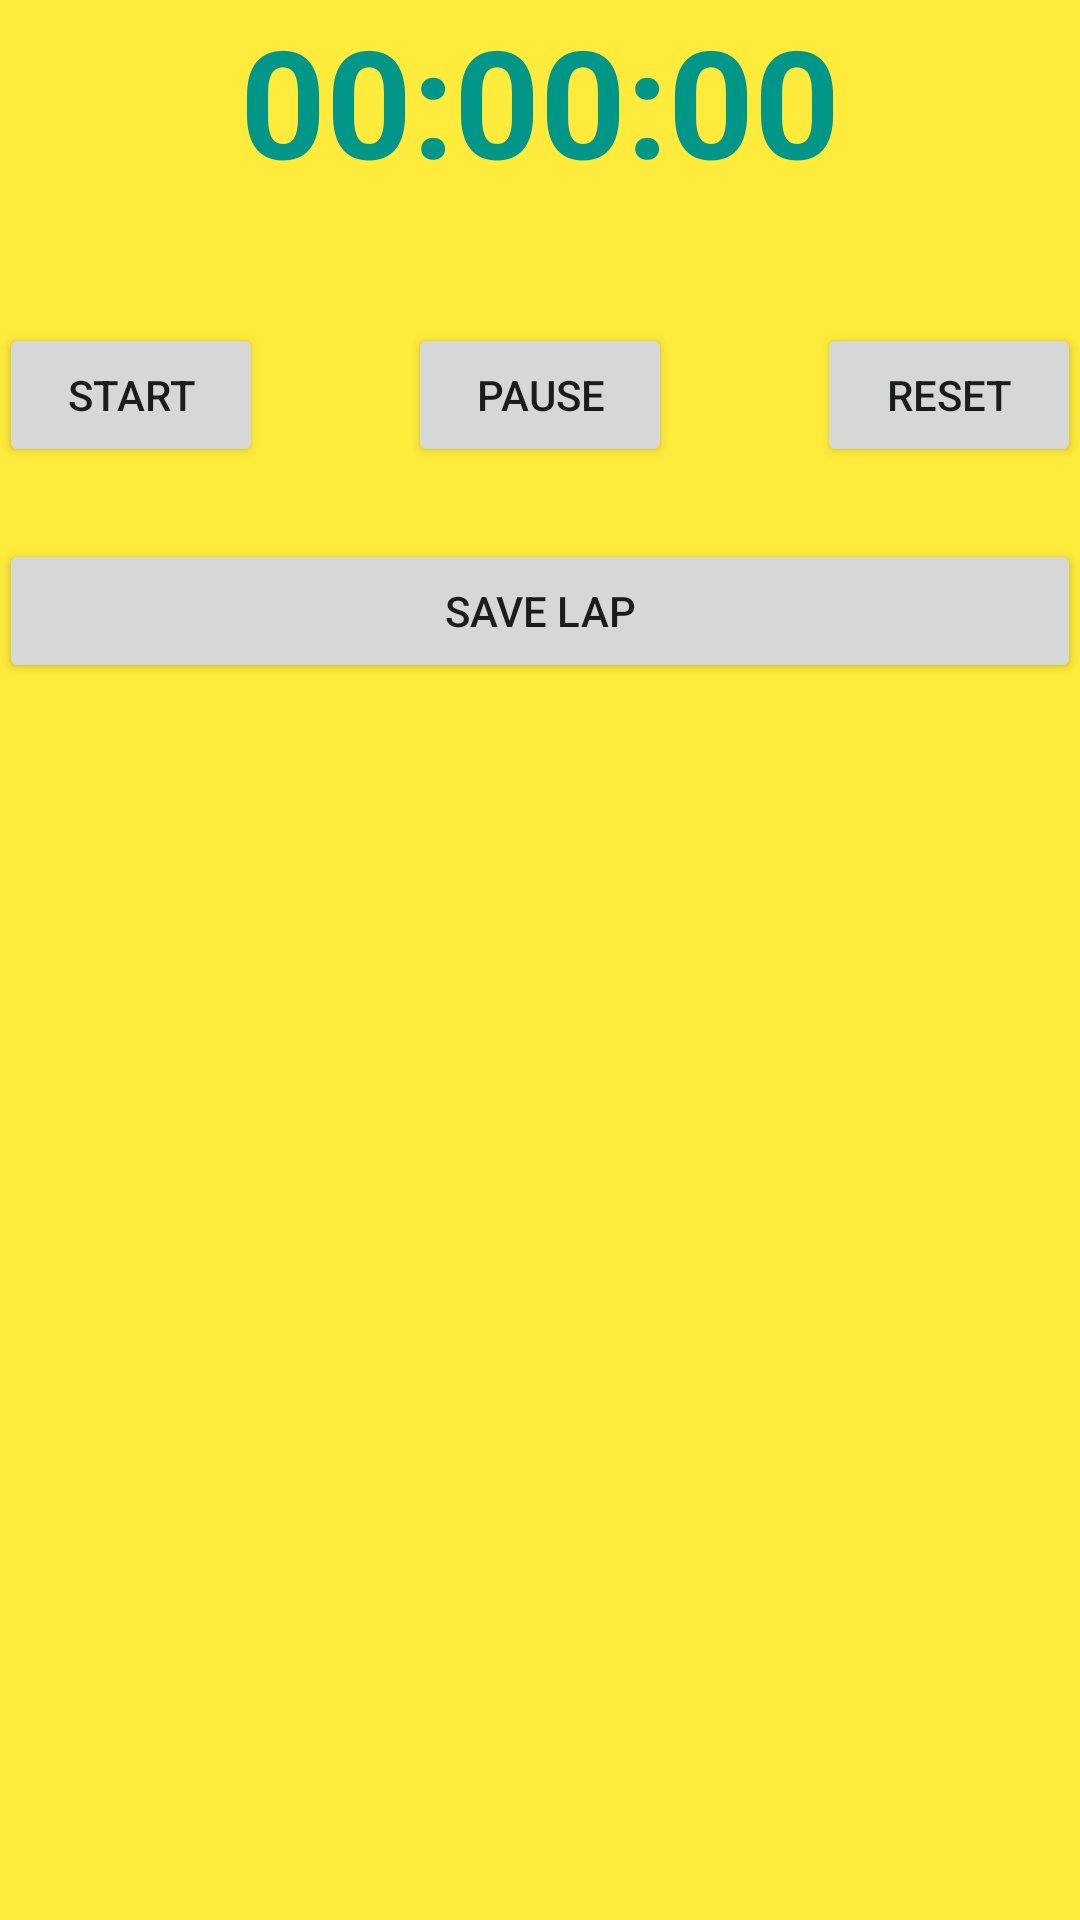

Reconstruct the res/layout file that produces this screen, plus the resources it refers to.
<!-- AndroidManifest.xml: application theme AppTheme -->
<!-- res/layout/activity_stopwatch.xml -->
<?xml version="1.0" encoding="utf-8"?>
<RelativeLayout xmlns:android="http://schemas.android.com/apk/res/android"

    android:id="@+id/activity_main"
    android:layout_width="match_parent"
    android:layout_height="match_parent"
    android:paddingBottom="@dimen/activity_vertical_margin"
    android:paddingLeft="@dimen/activity_horizontal_margin"
    android:paddingRight="@dimen/activity_horizontal_margin"
    android:paddingTop="@dimen/activity_vertical_margin"

    android:background="#FFEB3B">

    <TextView
        android:text="00:00:00"
        android:layout_width="wrap_content"
        android:layout_height="wrap_content"
        android:id="@+id/textView"
        android:textSize="50dp"
        android:textStyle="bold"
        android:textColor="#009688"
        android:layout_alignParentTop="true"
        android:layout_centerHorizontal="true" />

    <Button
        android:text="Start"
        android:layout_width="wrap_content"
        android:layout_height="wrap_content"
        android:layout_below="@+id/textView"
        android:layout_alignParentLeft="true"
        android:layout_alignParentStart="true"
        android:layout_marginTop="41dp"
        android:id="@+id/button" />

    <Button
        android:text="Pause"
        android:layout_width="wrap_content"
        android:layout_height="wrap_content"
        android:id="@+id/button2"
        android:layout_alignBaseline="@+id/button"
        android:layout_alignBottom="@+id/button"
        android:layout_centerHorizontal="true" />

    <Button
        android:text="Reset"
        android:layout_width="wrap_content"
        android:layout_height="wrap_content"
        android:layout_alignTop="@+id/button2"
        android:layout_alignParentRight="true"
        android:layout_alignParentEnd="true"
        android:id="@+id/button3" />

    <Button
        android:text="Save Lap"
        android:layout_width="fill_parent"
        android:layout_height="wrap_content"
        android:layout_marginTop="24dp"
        android:id="@+id/button4"
        android:layout_below="@+id/button"
        android:layout_centerHorizontal="true" />

    <ListView
        android:layout_width="match_parent"
        android:layout_height="match_parent"
        android:layout_below="@+id/button4"
        android:layout_centerHorizontal="true"
        android:layout_marginTop="12dp"
        android:id="@+id/listview1"/>

</RelativeLayout>
<!-- resources referenced by this layout -->
<resources>
  <style name="AppTheme" parent="Theme.AppCompat.Light.DarkActionBar">
          <item name="colorPrimary">#000000</item>
          <item name="colorPrimaryDark">#2B332E</item>
      </style>
</resources>
